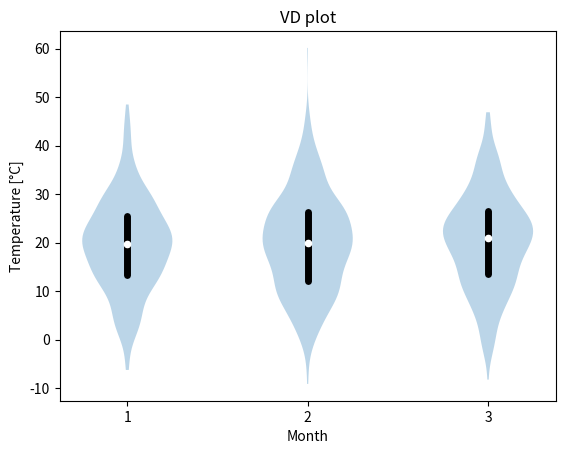

Source code (Python):
import matplotlib.pyplot as plt
import numpy as np



def generateData(count):
    data = []
    for i in range(count):
        data.append(np.random.normal(20, 10, 500))
    return data

def drawPercentils(data):
    for i in range(len(data)):
        p25, p50, p75 = np.percentile(data[i], [25, 50, 75])
        plt.vlines(i+1, p25, p75, color='k', linestyle='-', capstyle='round', lw=5)
        plt.scatter(i+1, p50, zorder=1000, color='w', s=20)

data_count = 3
data = generateData(data_count)

fig = plt.figure()
plt.xticks(range(1, data_count+1, 1))
violin = plt.violinplot(data, showmeans=False, showmedians=False, showextrema=False)

plt.title('VD plot')
plt.xlabel('Month')
plt.ylabel('Temperature [°C]')

drawPercentils(data)

plt.show()
